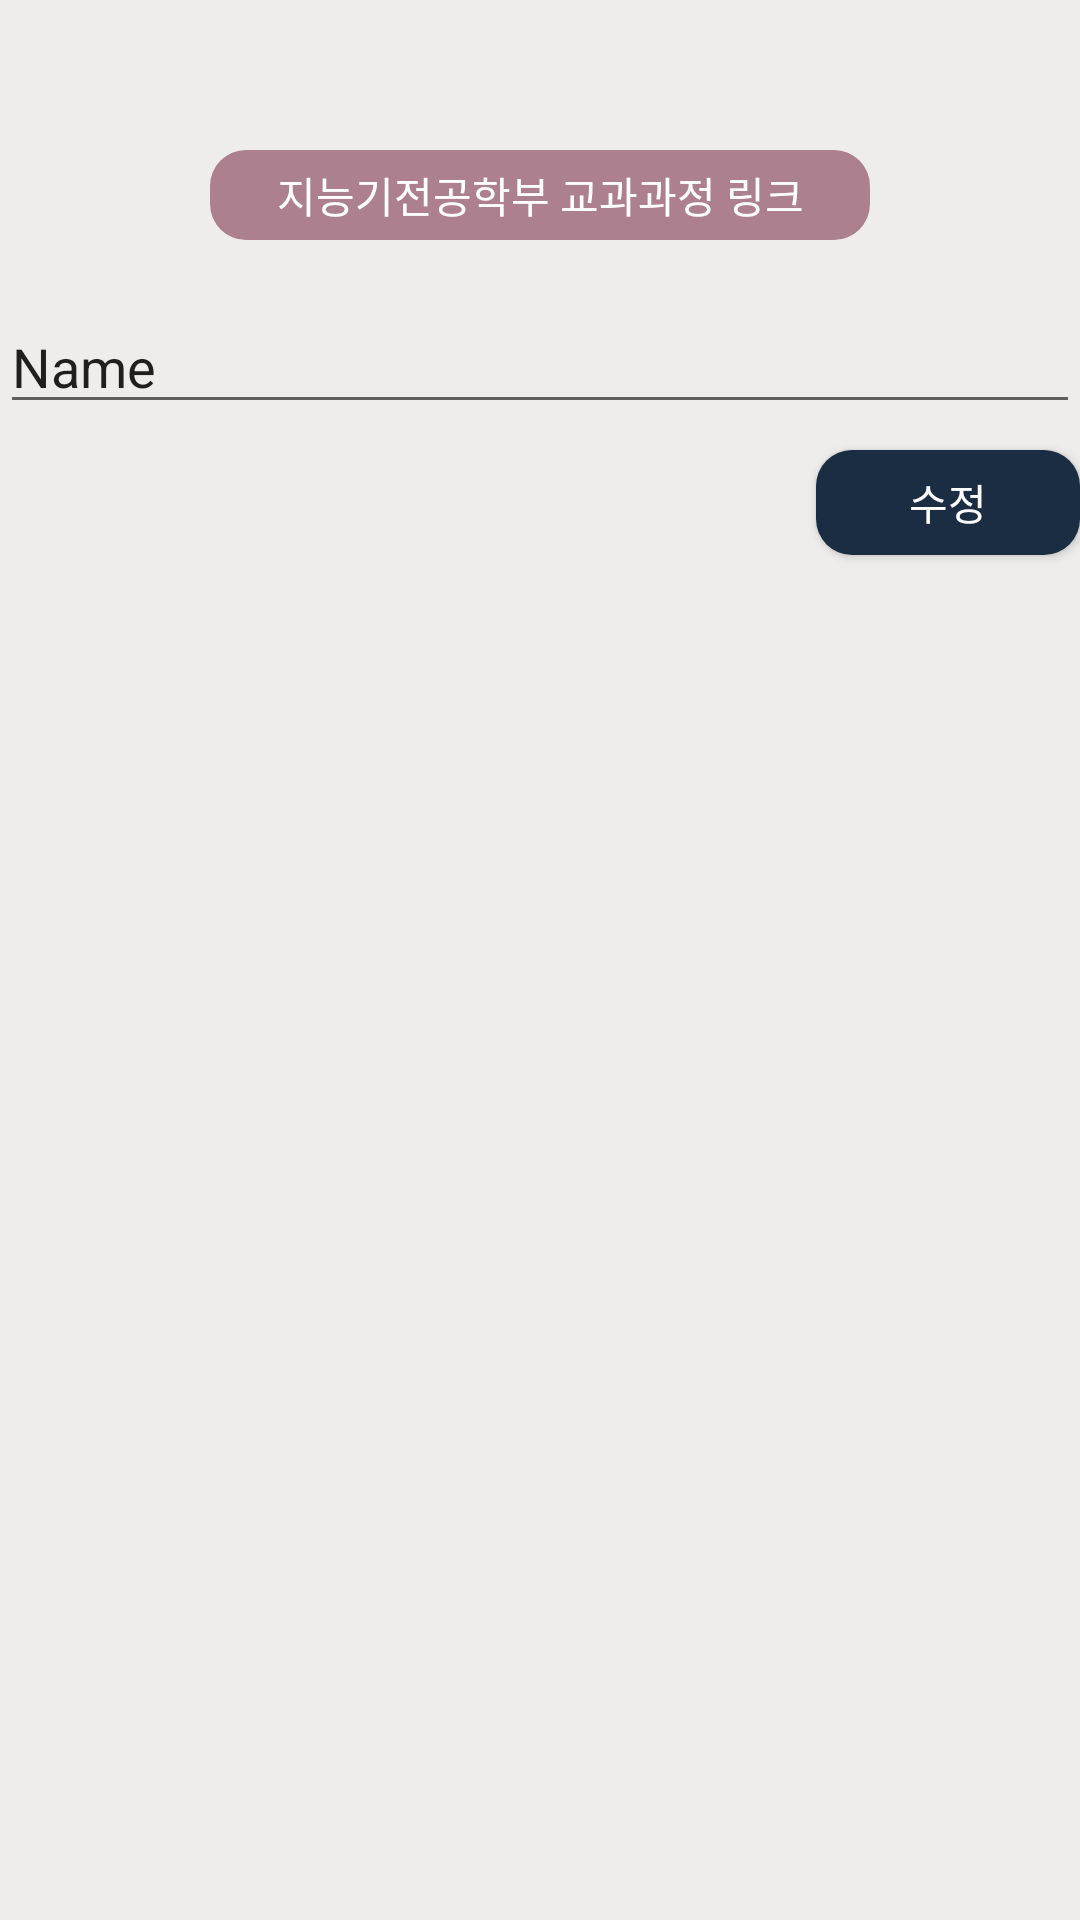

Here is an Android app screen rendered from its layout file. Give the layout XML and the strings, colors and styles it references.
<!-- AndroidManifest.xml: application theme AppTheme -->
<!-- res/layout/activity_intell_curri.xml -->
<?xml version="1.0" encoding="utf-8"?>
<RelativeLayout xmlns:android="http://schemas.android.com/apk/res/android"
    xmlns:app="http://schemas.android.com/apk/res-auto"
    xmlns:tools="http://schemas.android.com/tools"
    android:layout_width="match_parent"
    android:layout_height="match_parent"
    android:background="@color/sejongbackground"
    tools:context=".IntellCurriActivity">

    <EditText
        android:id="@+id/linkEdit2"
        android:layout_width="match_parent"
        android:layout_height="wrap_content"
        android:layout_marginTop="100sp"
        android:ems="10"
        android:inputType="textPersonName"
        android:text="Name" />

    <TextView
        android:id="@+id/cTV"
        android:layout_width="220dp"
        android:layout_height="30dp"
        android:gravity="center"
        android:background="@drawable/buttonround"
        android:layout_centerHorizontal="true"
        android:layout_marginLeft="0sp"
        android:layout_marginTop="50sp"
        android:textAppearance="@style/TextAppearance.AppCompat.Body1"
        android:textColor="#FFFFFF"
        android:text="지능기전공학부 교과과정 링크" />

    <Button
        android:id="@+id/button"
        android:layout_width="wrap_content"
        android:layout_height="35dp"
        android:background="@drawable/buttonround"
        android:backgroundTint="@color/sejongnavy"
        android:textColor="#FFFFFF"
        android:layout_alignParentRight="true"
        android:layout_centerInParent="false"
        android:layout_marginTop="150sp"
        android:text="수정" />

</RelativeLayout>
<!-- resources referenced by this layout -->
<resources>
  <color name="sejongbackground">#eeedeb</color>
  <color name="sejongnavy">#1b2d43</color>
  <!-- drawable buttonround (drawable-v24) -->
  <?xml version="1.0" encoding="utf-8"?>
  <shape xmlns:android="http://schemas.android.com/apk/res/android"
      android:padding="10dp"
      android:shape="rectangle">
      <solid android:color="#AC808F"/>
      <corners
          android:bottomLeftRadius="12dp"
          android:bottomRightRadius="12dp"
          android:topLeftRadius="12dp"
          android:topRightRadius="12dp"/>
  </shape>
  <style name="AppTheme" parent="Theme.AppCompat.Light.NoActionBar">
          
          <item name="colorPrimary">@color/colorPrimary</item>
          <item name="colorPrimaryDark">@color/colorPrimaryDark</item>
          <item name="colorAccent">@color/colorAccent</item>
      </style>
  <color name="colorPrimary">#a31432</color>
  <color name="colorPrimaryDark">#000000</color>
  <color name="colorAccent">#03DAC5</color>
</resources>
